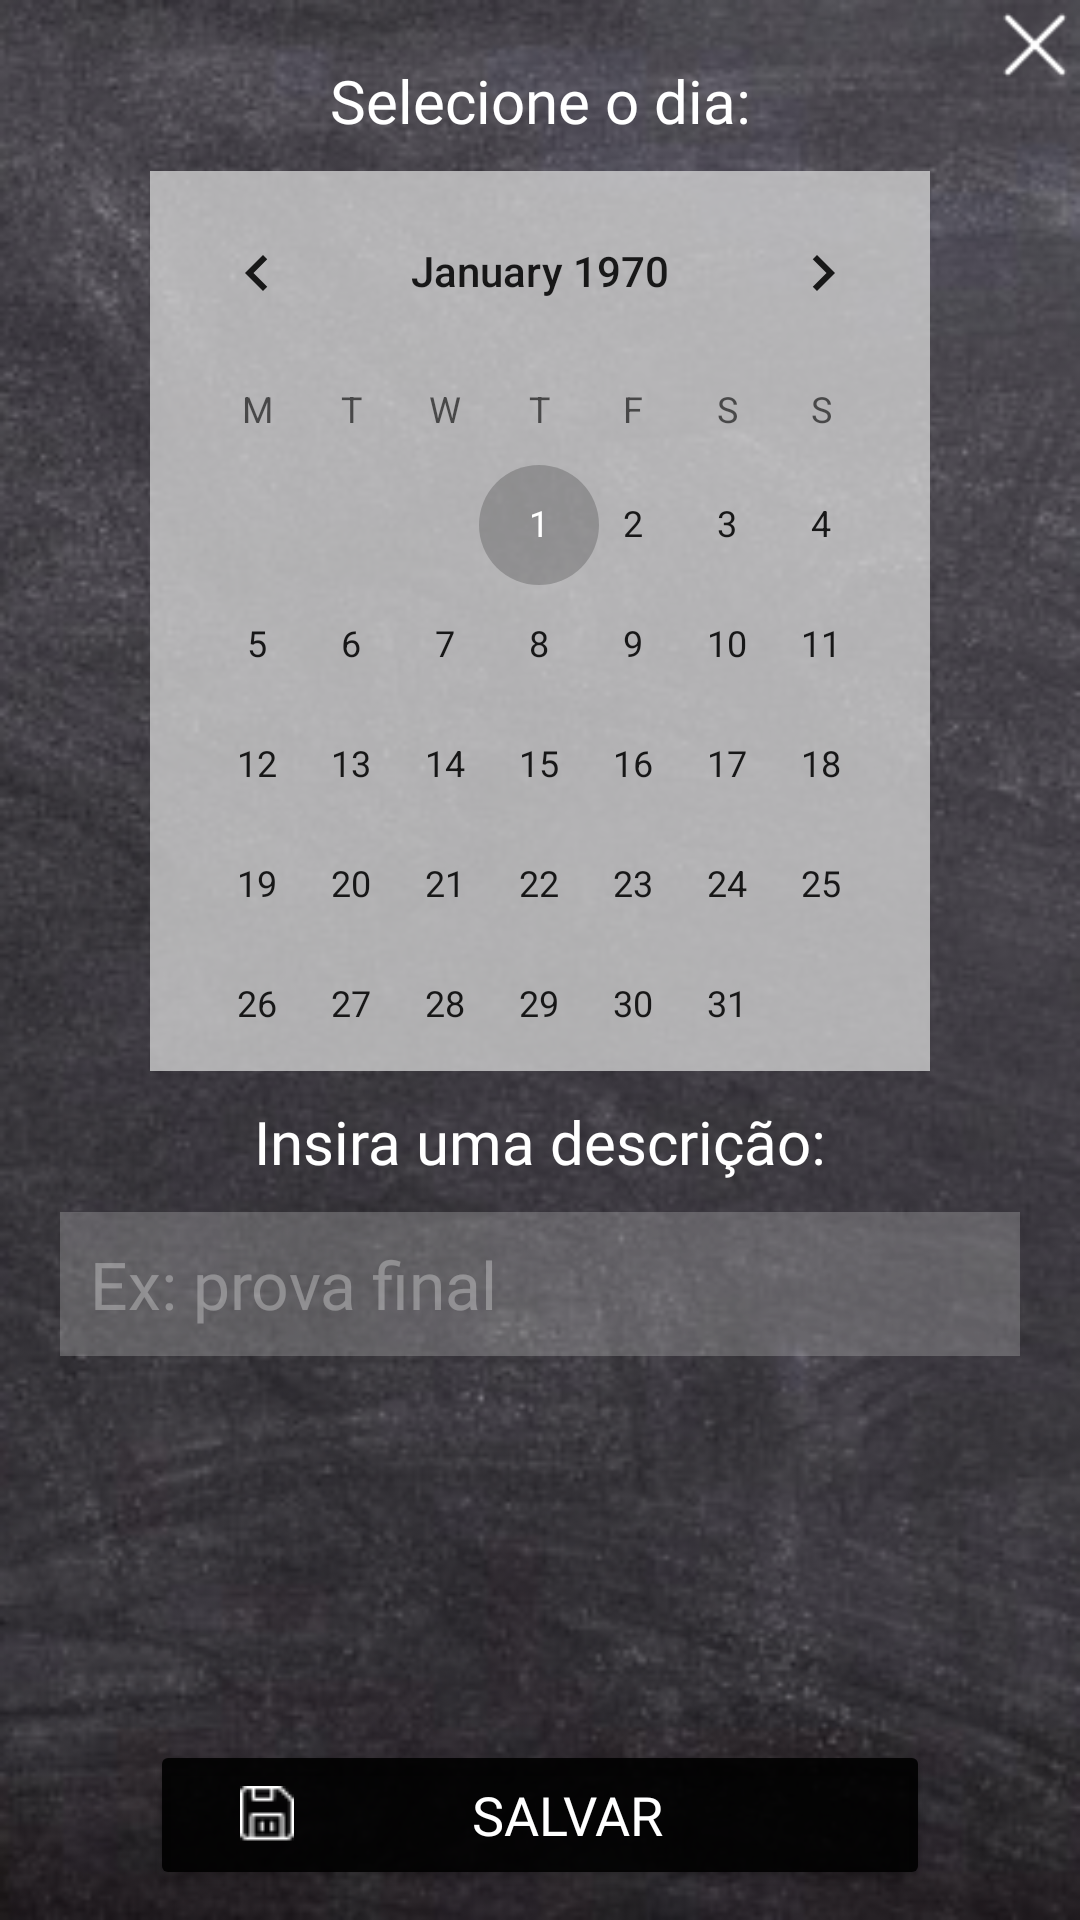

Layout XML and referenced resources for this Android screen:
<!-- AndroidManifest.xml: application theme Theme.EscolaParaTodos -->
<!-- res/layout/dialog_adicionar_evento.xml -->
<?xml version="1.0" encoding="utf-8"?>
<androidx.constraintlayout.widget.ConstraintLayout xmlns:android="http://schemas.android.com/apk/res/android"
    xmlns:tools="http://schemas.android.com/tools"
    android:layout_width="300dp"
    android:layout_height="550dp"
    xmlns:app="http://schemas.android.com/apk/res-auto"
    android:background="@drawable/background">

    <TextView
        android:id="@+id/desc"
        android:layout_width="wrap_content"
        android:layout_height="wrap_content"
        android:layout_marginTop="20dp"
        android:fontFamily="@font/chawp"
        android:text="Selecione o dia:"
        android:textColor="@color/white"
        android:textSize="20sp"
        app:layout_constraintEnd_toEndOf="parent"
        app:layout_constraintStart_toStartOf="parent"
        app:layout_constraintTop_toTopOf="parent" />

    <CalendarView
        android:id="@+id/calendar"
        android:layout_width="260dp"
        android:layout_height="300dp"
        android:layout_marginTop="10dp"
        android:background="#80d9d9d9"
        android:firstDayOfWeek="2"
        android:tooltipText="Calendário para selecionar o dia do evento"
        app:layout_constraintEnd_toEndOf="parent"
        app:layout_constraintStart_toStartOf="parent"
        app:layout_constraintTop_toBottomOf="@+id/desc" />

    <TextView
        android:id="@+id/desc2"
        android:layout_width="wrap_content"
        android:layout_height="wrap_content"
        android:layout_marginTop="10dp"
        android:fontFamily="@font/chawp"
        android:text="Insira uma descrição:"
        android:textColor="@color/white"
        android:textSize="20sp"
        app:layout_constraintEnd_toEndOf="parent"
        app:layout_constraintStart_toStartOf="parent"
        app:layout_constraintTop_toBottomOf="@+id/calendar" />

    <EditText
        android:id="@+id/campoDesc"
        android:layout_width="match_parent"
        android:layout_height="48dp"
        android:layout_marginStart="20dp"
        android:layout_marginTop="10dp"
        android:layout_marginEnd="20dp"
        android:background="#4dc4c4c4"
        android:ems="10"
        android:fontFamily="@font/chawp"
        android:paddingStart="10dp"
        android:text=""
        android:tooltipText="Nome do evento"
        android:hint="Ex: prova final"
        android:textSize="22sp"
        android:textColor="@color/white"
        android:textColorHint="#4dffffff"
        app:layout_constraintEnd_toEndOf="parent"
        app:layout_constraintHorizontal_bias="0.0"
        app:layout_constraintStart_toStartOf="parent"
        app:layout_constraintTop_toBottomOf="@+id/desc2" />

    <Button
        android:id="@+id/btnSalvar"
        android:layout_width="0dp"
        android:layout_height="50dp"
        android:layout_marginStart="50dp"
        android:layout_marginEnd="50dp"
        android:layout_marginBottom="10dp"
        android:backgroundTint="#e6000000"
        android:drawableLeft="@drawable/salvar"
        android:fontFamily="@font/chawp"
        android:paddingStart="30dp"
        android:paddingEnd="30dp"
        android:text="salvar"
        android:textSize="18sp"
        android:visibility="visible"
        android:textColor="@color/white"
        app:cornerRadius="20dp"
        app:layout_constraintBottom_toBottomOf="parent"
        app:layout_constraintEnd_toEndOf="parent"
        app:layout_constraintHorizontal_bias="0.504"
        app:layout_constraintStart_toStartOf="parent"
        app:strokeColor="@color/white"
        app:strokeWidth="1dp"
        tools:ignore="TouchTargetSizeCheck" />

    <ImageView
        android:id="@+id/cancelar"
        android:layout_width="30dp"
        android:layout_height="30dp"
        android:tooltipText="Fechar"
        app:layout_constraintEnd_toEndOf="parent"
        app:layout_constraintTop_toTopOf="parent"
        app:srcCompat="@drawable/fechar" />

</androidx.constraintlayout.widget.ConstraintLayout>
<!-- resources referenced by this layout -->
<resources>
  <color name="white">#FFFFFFFF</color>
  <!-- drawable background: png bitmap (drawable, 146070 bytes) -->
  <!-- drawable fechar: png bitmap (drawable, 462 bytes) -->
  <!-- drawable salvar: png bitmap (drawable, 426 bytes) -->
  <style name="Theme.EscolaParaTodos" parent="Theme.MaterialComponents.DayNight.DarkActionBar">
          
          <item name="colorPrimary">@color/purple_500</item>
          <item name="colorPrimaryVariant">@color/purple_700</item>
          <item name="colorOnPrimary">@color/white</item>
          
          <item name="colorSecondary">@color/teal_200</item>
          <item name="colorSecondaryVariant">@color/teal_700</item>
          <item name="colorOnSecondary">@color/black</item>
          
          <item name="android:statusBarColor" tools:targetApi="l">?attr/colorPrimaryVariant</item>
          
      </style>
  <color name="purple_500">#000000</color>
  <color name="purple_700">#000000</color>
  <color name="teal_200">#33000000</color>
  <color name="teal_700">#FF018786</color>
  <color name="black">#FF000000</color>
</resources>
